The GitHub repository daai25/RestarauntRecommenderFoodClassifier contains a labelled image folder "dataset" with 2 categories: food, non food. Examples follow, each with its label.

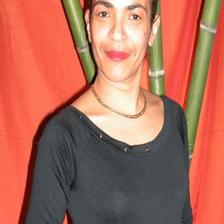
Label: non food

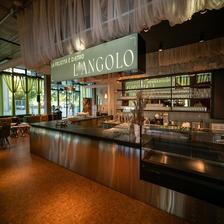
Label: non food

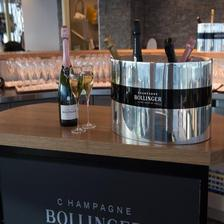
Label: non food

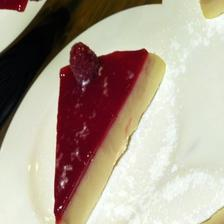
Label: food

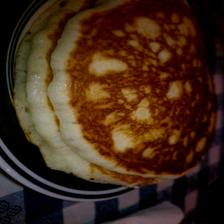
Label: food

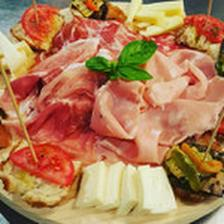
Label: food
